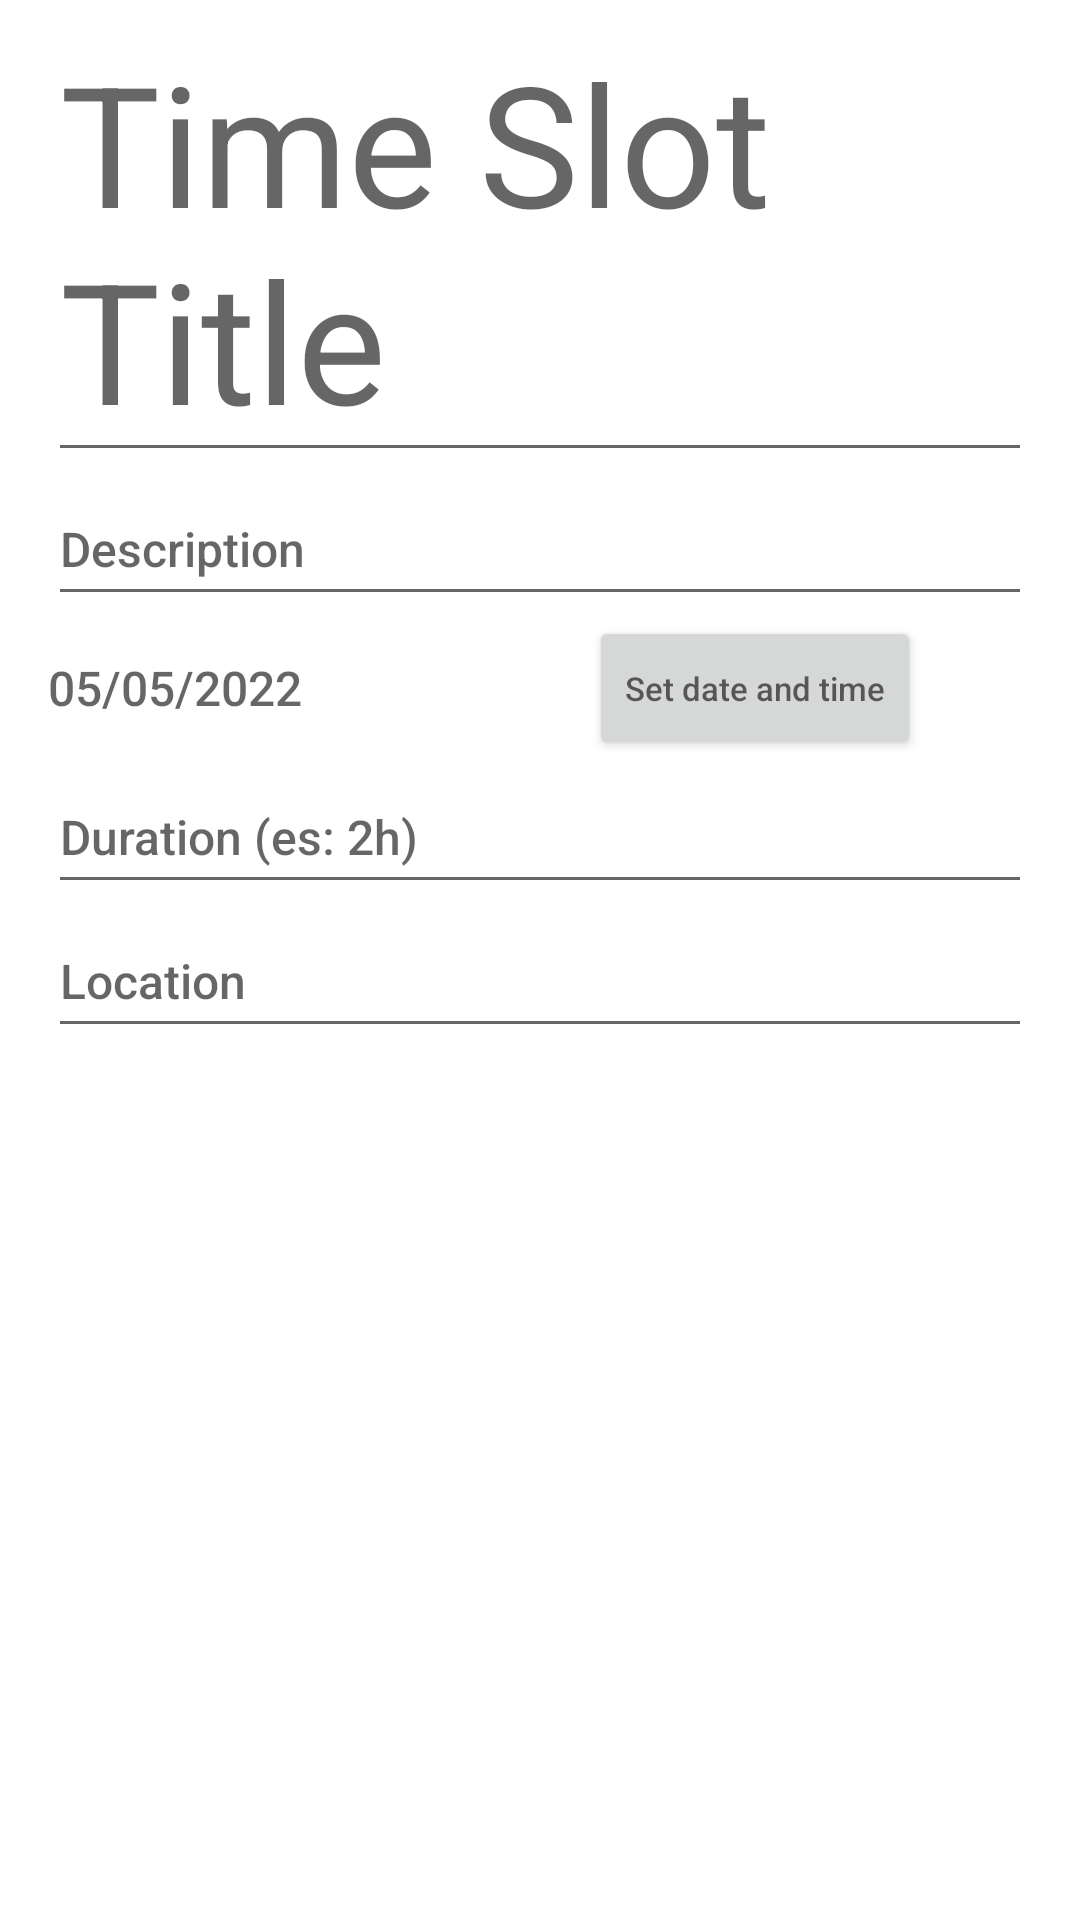

Produce the Android XML layout that renders to this screen, including the resource entries it uses.
<!-- AndroidManifest.xml: application theme Theme.ShowProfileActivity -->
<!-- res/layout/fragment_time_slot_edit.xml -->
<?xml version="1.0" encoding="utf-8"?>
<androidx.constraintlayout.widget.ConstraintLayout xmlns:android="http://schemas.android.com/apk/res/android"
    xmlns:app="http://schemas.android.com/apk/res-auto"
    android:id="@+id/SlotDetails"
    android:layout_width="match_parent"
    android:layout_height="match_parent"
    android:paddingStart="16dp"
    android:paddingEnd="16dp">


    <EditText
        android:id="@+id/slot_title_edit"
        android:layout_width="0dp"
        android:layout_height="wrap_content"
        android:hint="@string/time_slot_title"
        android:textAppearance="@style/TextAppearance.AppCompat.Display3"
        app:layout_constraintBottom_toTopOf="@+id/slot_description_edit"
        app:layout_constraintEnd_toEndOf="parent"
        app:layout_constraintStart_toStartOf="parent"
        app:layout_constraintTop_toTopOf="parent" />


    <EditText
        android:id="@+id/slot_description_edit"
        android:layout_width="0dp"
        android:layout_height="wrap_content"
        android:minHeight="48dp"
        android:hint="@string/description"
        android:textAppearance="@style/TextAppearance.AppCompat.Body2"
        android:textSize="16sp"
        app:layout_constraintBottom_toTopOf="@id/slot_date_and_time_edit"
        app:layout_constraintEnd_toEndOf="parent"
        app:layout_constraintStart_toStartOf="parent"
        app:layout_constraintTop_toBottomOf="@+id/slot_title_edit" />

    <TextView
        android:id="@+id/slot_date_and_time_edit"
        android:layout_width="0dp"
        android:layout_height="wrap_content"
        android:gravity="center_vertical"
        android:minHeight="48dp"
        android:hint="@string/_05_05_2022"
        android:textAppearance="@style/TextAppearance.AppCompat.Body2"
        android:textSize="16sp"
        app:layout_constraintStart_toStartOf="parent"
        app:layout_constraintTop_toBottomOf="@id/slot_description_edit"
        app:layout_constraintBottom_toTopOf="@id/slot_duration_edit"/>

    <Button
        android:id="@+id/chooseDateAndTime"
        style="@style/Widget.AppCompat.Button"
        android:layout_width="wrap_content"
        android:layout_height="wrap_content"
        android:hint="@string/set_date_and_time"
        android:textSize="11sp"
        android:visibility="visible"
        app:layout_constraintBottom_toTopOf="@+id/slot_duration_edit"
        app:layout_constraintEnd_toEndOf="parent"
        app:layout_constraintHorizontal_bias="0.72"
        app:layout_constraintStart_toEndOf="@id/slot_date_and_time_edit"
        app:layout_constraintTop_toBottomOf="@+id/slot_description_edit"
        app:layout_constraintVertical_bias="0.0" />


    <EditText
        android:id="@+id/slot_duration_edit"
        android:layout_width="0dp"
        android:layout_height="wrap_content"
        android:minHeight="48dp"
        android:hint="@string/duration"
        android:textAppearance="@style/TextAppearance.AppCompat.Body2"
        android:textSize="16sp"
        app:layout_constraintEnd_toEndOf="parent"
        app:layout_constraintStart_toStartOf="parent"
        app:layout_constraintTop_toBottomOf="@id/chooseDateAndTime" />

    <EditText
        android:id="@+id/slot_location_edit"
        android:layout_width="0dp"
        android:layout_height="wrap_content"
        android:minHeight="48dp"
        android:hint="@string/location"
        android:textAppearance="@style/TextAppearance.AppCompat.Body2"
        android:textSize="16sp"
        app:layout_constraintEnd_toEndOf="parent"
        app:layout_constraintStart_toStartOf="parent"
        app:layout_constraintTop_toBottomOf="@id/slot_duration_edit" />

</androidx.constraintlayout.widget.ConstraintLayout>
<!-- resources referenced by this layout -->
<resources>
  <string name="_05_05_2022">05/05/2022</string>
  <string name="description">Description</string>
  <string name="duration">Duration (es: 2h)</string>
  <string name="location">Location</string>
  <string name="set_date_and_time">Set date and time</string>
  <string name="time_slot_title">Time Slot Title</string>
  <style name="Theme.ShowProfileActivity" parent="Theme.MaterialComponents.DayNight.DarkActionBar">
          
          <item name="colorPrimary">@color/teal_700</item>
          <item name="colorPrimaryVariant">@color/teal_700</item>
          <item name="colorOnPrimary">@color/white</item>
          
          <item name="colorSecondary">@color/teal_200</item>
          <item name="colorSecondaryVariant">@color/teal_700</item>
          <item name="colorOnSecondary">@color/black</item>
          
          <item name="android:statusBarColor" tools:targetApi="l">?attr/colorPrimaryVariant</item>
          
      </style>
  <!-- not gathered from this repository: default colours our renderer supplied (Android Studio template values) -->
  <color name="teal_200">#FF03DAC5</color>
  <color name="teal_700">#FF018786</color>
  <color name="black">#FF000000</color>
  <color name="white">#FFFFFFFF</color>
</resources>
